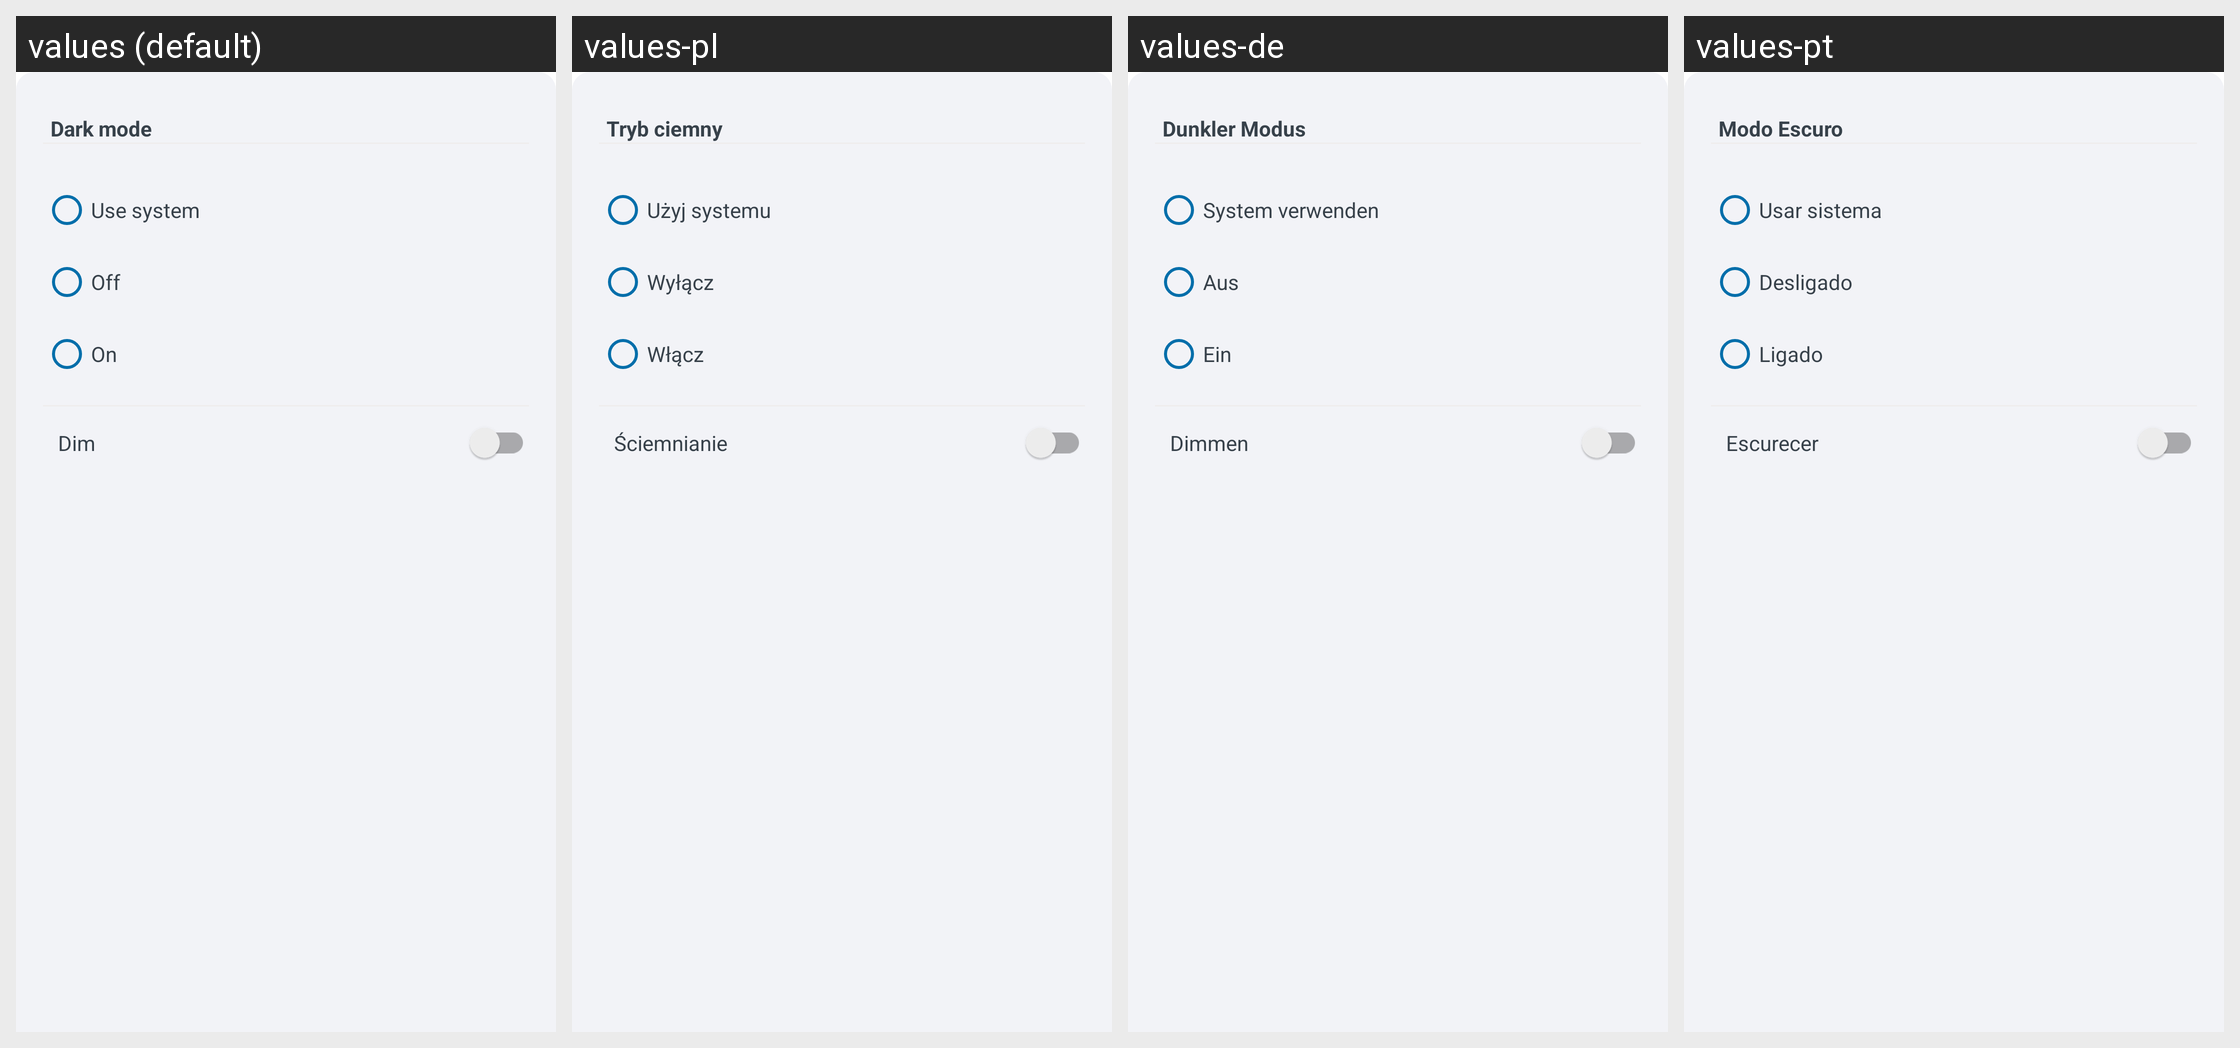

The Android screen above is rendered under several locales of the same app. Produce the string resources it draws, with the default and per-locale values.
Android screen res/layout/set_theme_layout.xml rendered under 4 locales, left to right: values (default), values-pl, values-de, values-pt. Device: Nexus 5 (rendered at 1080×1920; each locale shown at half size, 540×960, under a caption strip naming it); theme Theme.ShoppingList.
Other locales in the repository, not shown: values-ar, values-es, values-fr, values-hi, values-ja, values-ru, values-zh.
Strings drawn on this screen, with the default value and each locale's value (text and hints the layout hard-codes, and strings that could not be matched under every locale, appear in the picture but are not listed):

set_theme_layout_title
  values: Dark mode
  values-pl: Tryb ciemny
  values-de: Dunkler Modus
  values-pt: Modo Escuro

set_theme_layout_radio_button_default
  values: Use system
  values-pl: Użyj systemu
  values-de: System verwenden
  values-pt: Usar sistema

set_theme_layout_radio_button_off
  values: Off
  values-pl: Wyłącz
  values-de: Aus
  values-pt: Desligado

set_theme_layout_radio_button_on
  values: On
  values-pl: Włącz
  values-de: Ein
  values-pt: Ligado

set_theme_layout_dimSwitch
  values: Dim
  values-pl: Ściemnianie
  values-de: Dimmen
  values-pt: Escurecer
